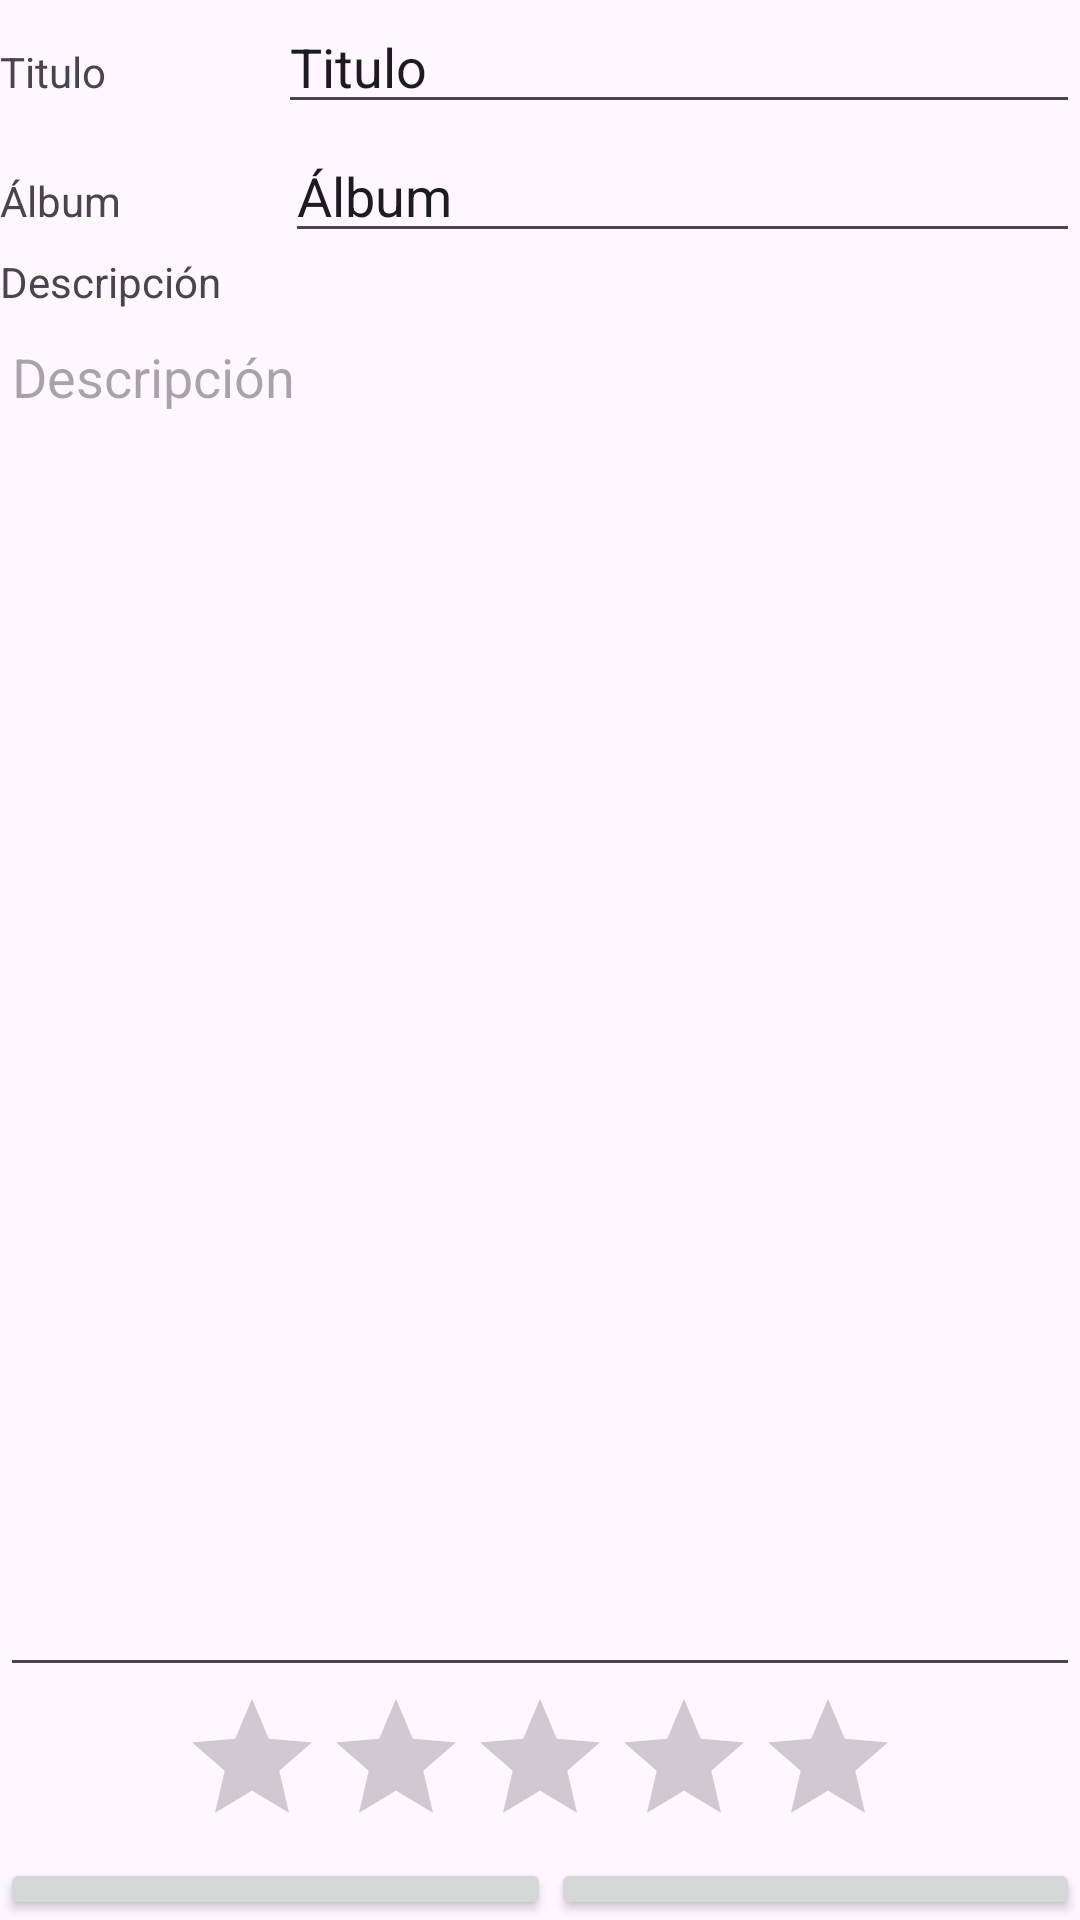

Layout XML and referenced resources for this Android screen:
<!-- AndroidManifest.xml: application theme Theme.CancionesAlfa -->
<!-- res/layout/activity_editar.xml -->
<?xml version="1.0" encoding="utf-8"?>
<LinearLayout xmlns:android="http://schemas.android.com/apk/res/android"
    xmlns:app="http://schemas.android.com/apk/res-auto"
    xmlns:tools="http://schemas.android.com/tools"
    android:id="@+id/main"
    android:layout_width="match_parent"
    android:layout_height="match_parent"
    android:layout_gravity="center"
    android:orientation="vertical"
    tools:context=".editar">

    <LinearLayout
        android:layout_width="match_parent"
        android:layout_height="43dp"
        android:orientation="horizontal">

        <TextView
            android:id="@+id/textView2"
            android:layout_width="wrap_content"
            android:layout_height="wrap_content"
            android:layout_weight="1"
            android:text="Titulo" />

        <EditText
            android:id="@+id/editTitulo"
            android:layout_width="wrap_content"
            android:layout_height="wrap_content"
            android:layout_weight="1"
            android:ems="10"
            android:inputType="text"
            android:text="Titulo" />
    </LinearLayout>

    <LinearLayout
        android:layout_width="match_parent"
        android:layout_height="wrap_content"
        android:orientation="horizontal">

        <TextView
            android:id="@+id/textView3"
            android:layout_width="wrap_content"
            android:layout_height="wrap_content"
            android:layout_weight="1"
            android:text="Álbum" />

        <EditText
            android:id="@+id/editAlbum"
            android:layout_width="wrap_content"
            android:layout_height="wrap_content"
            android:layout_weight="1"
            android:ems="10"
            android:inputType="text"
            android:text="Álbum" />
    </LinearLayout>

    <TextView
        android:id="@+id/textView4"
        android:layout_width="122dp"
        android:layout_height="wrap_content"
        android:text="Descripción" />

    <EditText
        android:id="@+id/editDescripcion"
        android:layout_width="match_parent"
        android:layout_height="459dp"
        android:ems="10"
        android:gravity="start|top"
        android:hint="Descripción"
        android:inputType="textMultiLine" />

    <RatingBar
        android:id="@+id/editarValoracion"
        android:layout_width="wrap_content"
        android:layout_height="wrap_content"
        android:layout_gravity="center" />

    <LinearLayout
        android:layout_width="match_parent"
        android:layout_height="match_parent"
        android:orientation="horizontal">

        <Button
            android:id="@+id/botonCancelar"
            android:layout_width="wrap_content"
            android:layout_height="wrap_content"
            android:layout_gravity="center"
            android:layout_weight="1"
            android:text="Cancelar" />

        <Button
            android:id="@+id/botonGuardar"
            android:layout_width="wrap_content"
            android:layout_height="wrap_content"
            android:layout_gravity="center"
            android:layout_weight="1"
            android:text="Guardar" />
    </LinearLayout>
</LinearLayout>
<!-- resources referenced by this layout -->
<resources>
  <style name="Theme.CancionesAlfa" parent="Base.Theme.CancionesAlfa" />
  <style name="Base.Theme.CancionesAlfa" parent="Theme.Material3.DayNight.NoActionBar">
          
          
      </style>
</resources>
